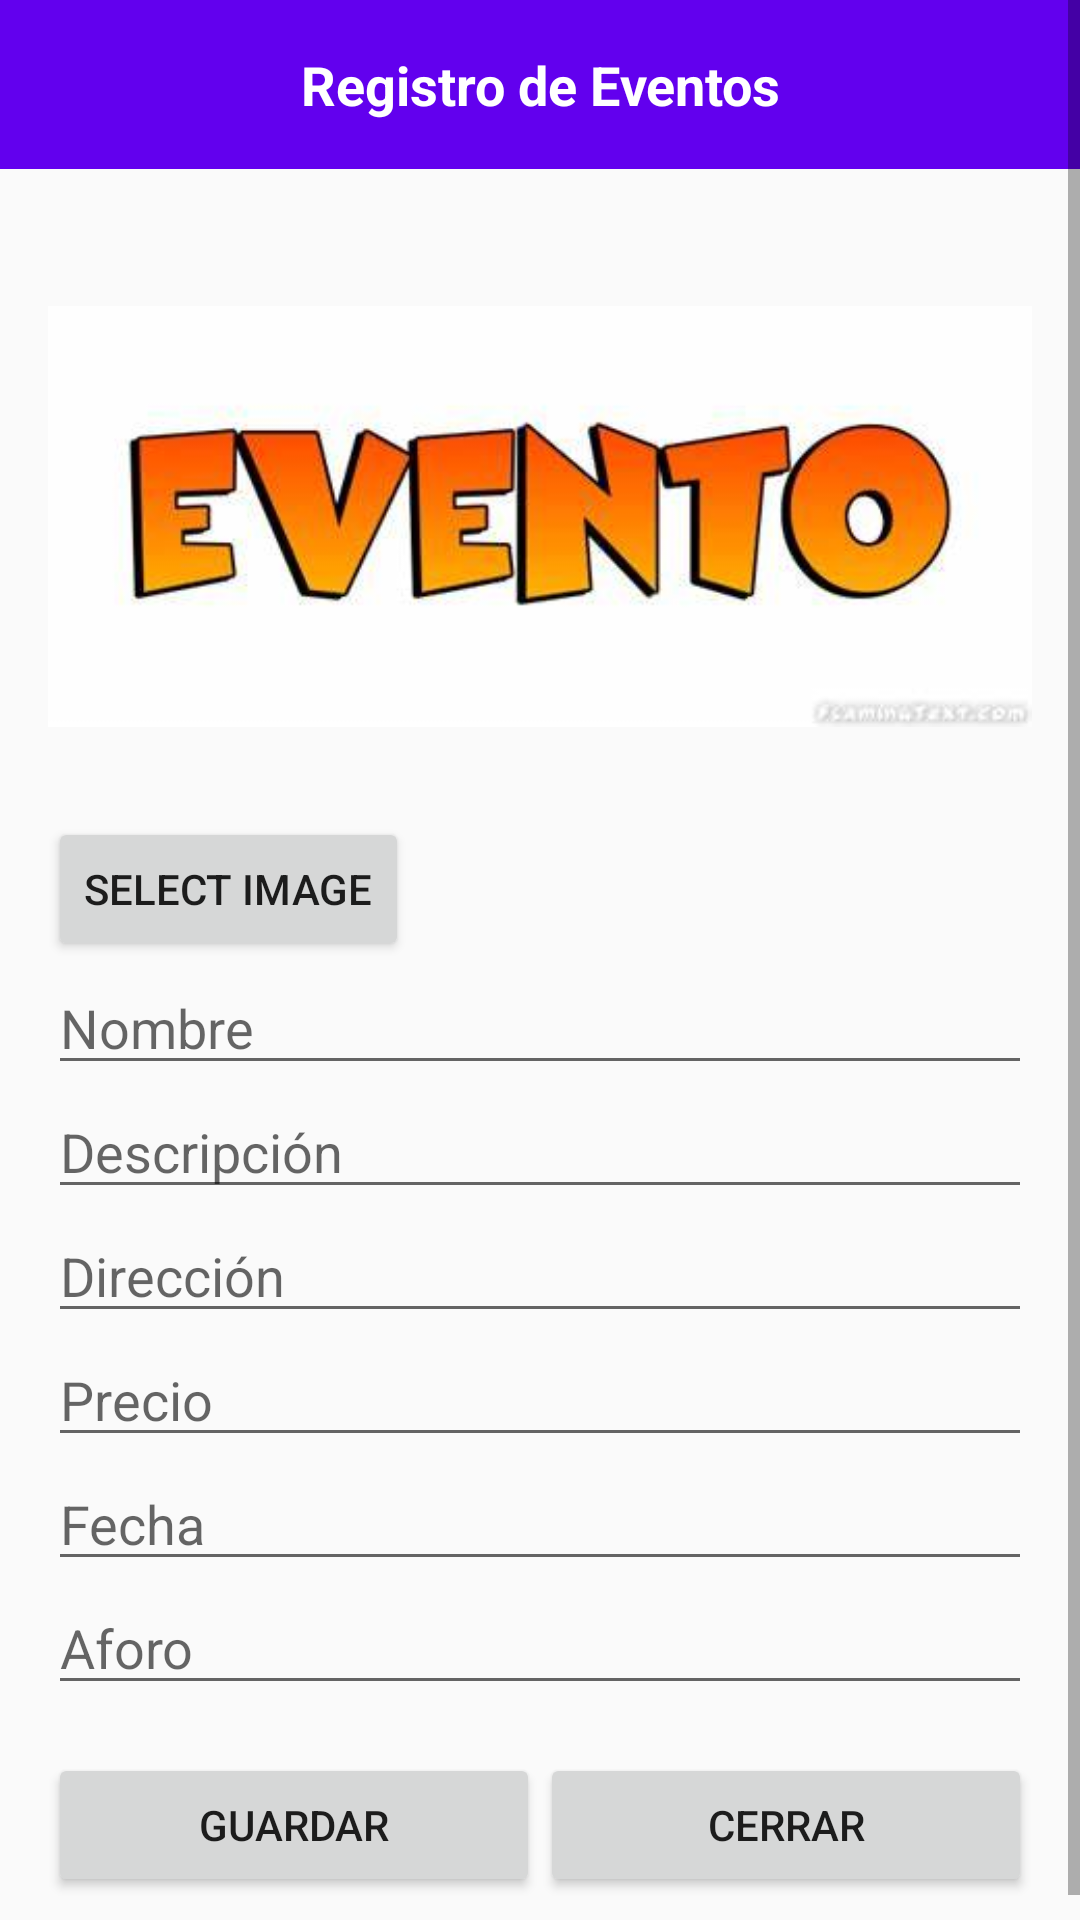

The Android layout XML behind this screen, and the referenced resources:
<!-- AndroidManifest.xml: activity theme Theme.AppCompat.Light.NoActionBar -->
<!-- res/layout/activity_form.xml -->
<ScrollView xmlns:android="http://schemas.android.com/apk/res/android"
    android:layout_width="match_parent"
    android:layout_height="match_parent">

    <LinearLayout
        android:layout_width="match_parent"
        android:layout_height="wrap_content"
        android:orientation="vertical">

        
        <TextView
            android:id="@+id/toolbar"
            android:layout_width="match_parent"
            android:layout_height="wrap_content"
            android:padding="16dp"
            android:background="@color/purple_500"
            android:text="@string/event_form_title"
            android:textColor="@android:color/white"
            android:textStyle="bold"
            android:gravity="center"
            android:textSize="18sp" />

        <LinearLayout
            android:layout_width="match_parent"
            android:layout_height="wrap_content"
            android:orientation="vertical"
            android:padding="16dp">

            <ImageView
                android:id="@+id/imagePlaceholder"
                android:layout_width="match_parent"
                android:layout_height="200dp"
                android:scaleType="centerInside"
                android:src="@drawable/ic_placeholder1"
                android:contentDescription="@string/image_placeholder" />

            <Button
                android:id="@+id/btnSelectImage"
                android:layout_width="wrap_content"
                android:layout_height="wrap_content"
                android:text="Select Image" />

            <EditText
                android:id="@+id/editName"
                android:layout_width="match_parent"
                android:layout_height="wrap_content"
                android:hint="@string/name"
                android:inputType="text" />

            <EditText
                android:id="@+id/editDescription"
                android:layout_width="match_parent"
                android:layout_height="wrap_content"
                android:hint="@string/description"
                android:inputType="text" />

            <EditText
                android:id="@+id/editAddress"
                android:layout_width="match_parent"
                android:layout_height="wrap_content"
                android:hint="@string/address"
                android:inputType="text" />

            <EditText
                android:id="@+id/editPrice"
                android:layout_width="match_parent"
                android:layout_height="wrap_content"
                android:hint="@string/price"
                android:inputType="numberDecimal" />

            <EditText
                android:id="@+id/editDate"
                android:layout_width="match_parent"
                android:layout_height="wrap_content"
                android:hint="@string/date"
                android:inputType="date" />

            <EditText
                android:id="@+id/editCapacity"
                android:layout_width="match_parent"
                android:layout_height="wrap_content"
                android:hint="@string/capacity"
                android:inputType="number" />

            <LinearLayout
                android:layout_width="match_parent"
                android:layout_height="wrap_content"
                android:orientation="horizontal"
                android:layout_marginTop="16dp">

                <Button
                    android:id="@+id/btnSave"
                    android:layout_width="0dp"
                    android:layout_height="wrap_content"
                    android:layout_weight="1"
                    android:text="@string/save" />

                <Button
                    android:id="@+id/btnClose"
                    android:layout_width="0dp"
                    android:layout_height="wrap_content"
                    android:layout_weight="1"
                    android:text="@string/close" />
            </LinearLayout>
        </LinearLayout>
    </LinearLayout>
</ScrollView>
<!-- resources referenced by this layout -->
<resources>
  <color name="purple_500">#FF6200EE</color>
  <!-- drawable ic_placeholder1: jpg bitmap (drawable, 10363 bytes) -->
  <string name="address">Dirección</string>
  <string name="capacity">Aforo</string>
  <string name="close">Cerrar</string>
  <string name="date">Fecha</string>
  <string name="description">Descripción</string>
  <string name="event_form_title">Registro de Eventos</string>
  <string name="image_placeholder" translatable="false">Imagen del Evento</string>
  <string name="name">Nombre</string>
  <string name="price">Precio</string>
  <string name="save">Guardar</string>
</resources>
